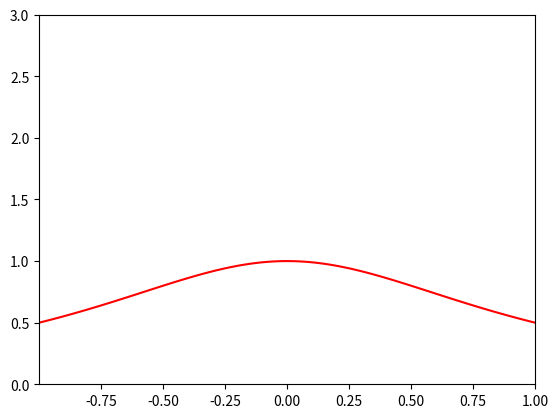

Here is the Python script that generated this plot:
#л
import numpy as np
import matplotlib.pyplot as plt
from math import *
from matplotlib import animation

def fun(x):
    '''Повертає значення функції f для всіх точок з x
    '''
    try:
        y = 1 / (1 + x ** 2)
    except Exception as e:
        print('Exception handling', e)
        n = x.size
        y = np.zeros(n)
        for i in range(n):
            y[i] = 1 / (1 + x[i] ** 2)
    return y

def aproxF(x, k):
    s = np.zeros(x.size)
    a = 1
    for i in range(2, k, 2):
        s += a
        a *= - x * x
    return s


fig = plt.figure()
ax = plt.axes(xlim=(-0.99999, 1), ylim=(0, 3))
line, = ax.plot([], [], lw=1)

def init():
    line.set_data([], [])
    return line,


def animate(i):
    x = np.linspace(-1, 1, 100)
    y = aproxF(x, i)

    line.set_data(x, y)
    return line,


anim = animation.FuncAnimation(fig, animate, init_func=init,
                               frames=25, interval=2000, blit=True)

xx = np.linspace(-0.99999999, 1, 100)
s = fun(xx)
plt.plot(xx, s, 'r')

plt.show()
